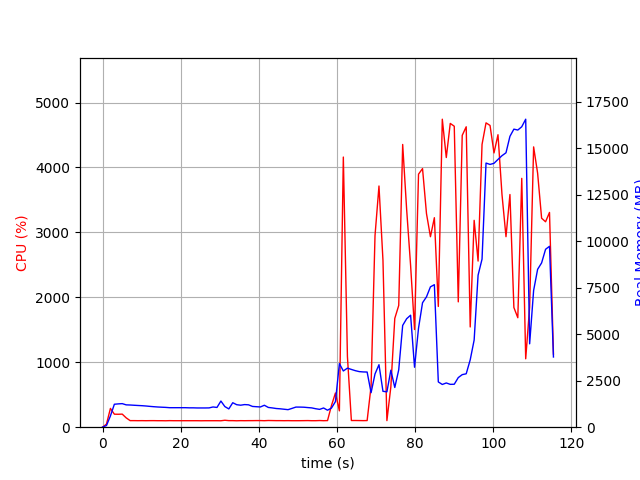

Source data for this figure (header and first rows):
elapsed_time, nproc, cpu, mem_real, mem_virtual
3.790855407714844e-05, 1, 0.0, 6.258, 3053
1.007, 1, 47.7, 89.21, 771
2.016, 1, 289.3, 607, 4757
3.024, 1, 200.4, 1235, 5291
4.033, 1, 199.3, 1255, 5419
5.041, 1, 201.3, 1268, 5447
6.049, 1, 143.8, 1202, 5447
7.057, 1, 101.2, 1194, 5447
8.065, 1, 101.2, 1181, 5447
9.072, 1, 100.3, 1168, 5447
10.08, 1, 100.9, 1157, 5447
11.09, 1, 100.0, 1141, 5447
12.1, 1, 100.9, 1120, 5447
13.11, 1, 101.0, 1103, 5447
14.12, 1, 100.0, 1087, 5447
15.13, 1, 100.1, 1076, 5447
16.14, 1, 99.0, 1066, 5447
17.15, 1, 101.0, 1050, 5447
18.16, 1, 100.0, 1050, 5447
19.17, 1, 100.0, 1050, 5447
20.18, 1, 99.9, 1050, 5447
21.19, 1, 100.0, 1050, 5447
22.21, 1, 99.9, 1042, 5447
23.22, 1, 99.9, 1042, 5447
24.23, 1, 100.0, 1035, 5447
25.24, 1, 99.0, 1035, 5447
26.25, 1, 99.9, 1035, 5447
27.26, 1, 99.9, 1038, 5447
28.27, 1, 99.9, 1088, 5447
29.28, 1, 100.0, 1064, 5447
30.29, 1, 99.1, 1407, 5607
31.3, 1, 106.9, 1110, 5999
32.31, 1, 101.0, 984.1, 5999
33.32, 1, 100.9, 1317, 5999
34.33, 1, 98.9, 1211, 5999
35.34, 1, 100.8, 1184, 5999
36.35, 1, 100.0, 1217, 5999
37.36, 1, 100.9, 1204, 5999
38.37, 1, 101.0, 1117, 5999
39.38, 1, 101.8, 1102, 5999
40.39, 1, 101.9, 1090, 5999
41.41, 1, 100.0, 1181, 5999
42.41, 1, 103.1, 1063, 5999
43.42, 1, 102.0, 1038, 5999
44.43, 1, 100.9, 1006, 5999
45.45, 1, 101.0, 989.6, 5999
46.45, 1, 100.1, 966.8, 5999
47.46, 1, 101.0, 943.4, 5999
48.47, 1, 99.9, 1012, 5999
49.49, 1, 99.9, 1083, 5999
50.49, 1, 100.2, 1082, 5999
51.51, 1, 100.9, 1076, 5999
52.52, 1, 101.9, 1056, 5999
53.53, 1, 100.0, 1039, 5999
54.54, 1, 100.1, 993.9, 5999
55.55, 1, 102.5, 959.4, 5999
56.56, 1, 100.0, 1034, 5999
57.57, 1, 101.9, 913.9, 5999
58.58, 1, 333.3, 1031, 6123
59.59, 1, 526.4, 1376, 7916
... 55 more rows
